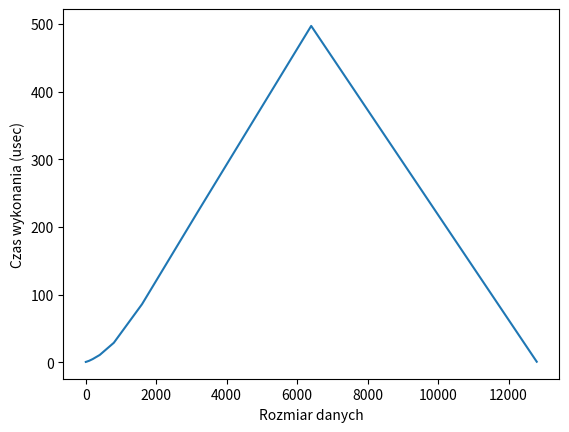

Generate this figure with matplotlib:
import os
import matplotlib.pyplot as plt
dane = [
    5, 0.7,
    10, 0.75,
    100, 2.4,
    200, 4.9,
    400, 11,
    800, 29,
    1600, 86,
    3200, 224,
    6400, 497,
    12800, 1]

# zadanie -- wszystkie elementy na parzystych elementach --> do listy "x", pozostae do listy "y"

x, y = [], []

for i in dane:
    if dane.index(i) % 2 == 0: 
        x.append(i)
    else:
        y.append(i)
os.system("cls")
print(f"x={x} \ny={y}")

plt.plot(x,y)
plt.xlabel("Rozmiar danych")
plt.ylabel("Czas wykonania (usec)")
plt.show()


